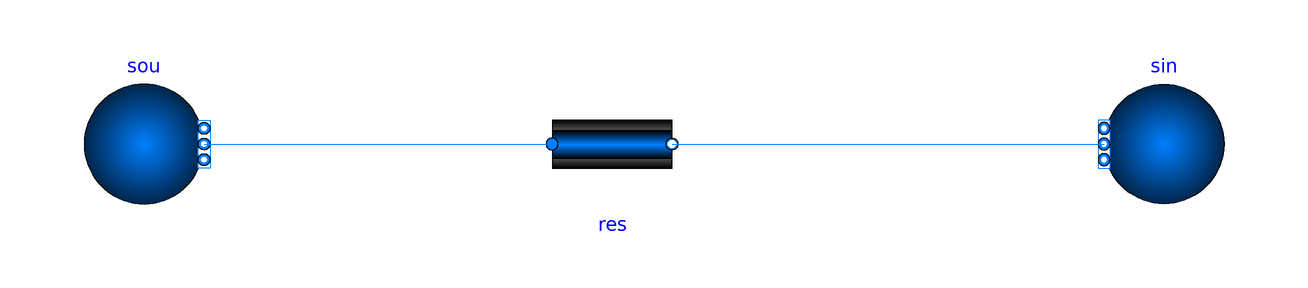

The component connection diagram of the Modelica model below, drawn from its own Placement and Line annotations.

model ResTest "Dampers with constant pressure difference and varying control signal."
      extends Modelica.Icons.Example;
      package Medium = Buildings.Media.Air "Medium model for air";
      Buildings.Fluid.Sources.Boundary_pT sou(redeclare package Medium = Medium, p(displayUnit = "Pa") = 101385, T = 293.15, nPorts = 1) "Pressure boundary condition" annotation(
        Placement(transformation(origin = {-36, 2}, extent = {{-60, -10}, {-40, 10}})));
      Buildings.Fluid.Sources.Boundary_pT sin(redeclare package Medium = Medium, nPorts = 1) "Pressure boundary condition" annotation(
        Placement(transformation(origin = {0, 2}, extent = {{94, -10}, {74, 10}})));
      Buildings.Fluid.FixedResistances.PressureDrop res(redeclare package Medium = Medium, dp_nominal = 30, m_flow_nominal = 0.3) annotation(
        Placement(transformation(origin = {-8, 2}, extent = {{-10, -10}, {10, 10}})));
    equation
      connect(sou.ports[1], res.port_a) annotation(
        Line(points = {{-76, 2}, {-18, 2}}, color = {0, 127, 255}));
      connect(res.port_b, sin.ports[1]) annotation(
        Line(points = {{2, 2}, {74, 2}}, color = {0, 127, 255}));
      annotation(
        experiment(Tolerance = 1e-6, StopTime = 1.0),
        __Dymola_Commands(file = "modelica://Buildings/Resources/Scripts/Dymola/Fluid/Actuators/Dampers/Examples/Damper.mos" "Simulate and plot"),
        Documentation(info = "<html>
      <p>
      Test model for exponential and linear air dampers.
      The air dampers are connected to models for constant inlet and outlet
      pressures. The control signal of the dampers is a ramp.
      </p>
      </html>", revisions = "<html>
      <ul>
      <li>
      March 21, 2017 by David Blum:<br/>
      Added Linear damper models <code>lin</code>, <code>preIndFrom_dp</code>, and <code>preInd</code>.
      </li>
      <li>
      July 20, 2007 by Michael Wetter:<br/>
      First implementation.
      </li>
      </ul>
      </html>"));
    end ResTest;